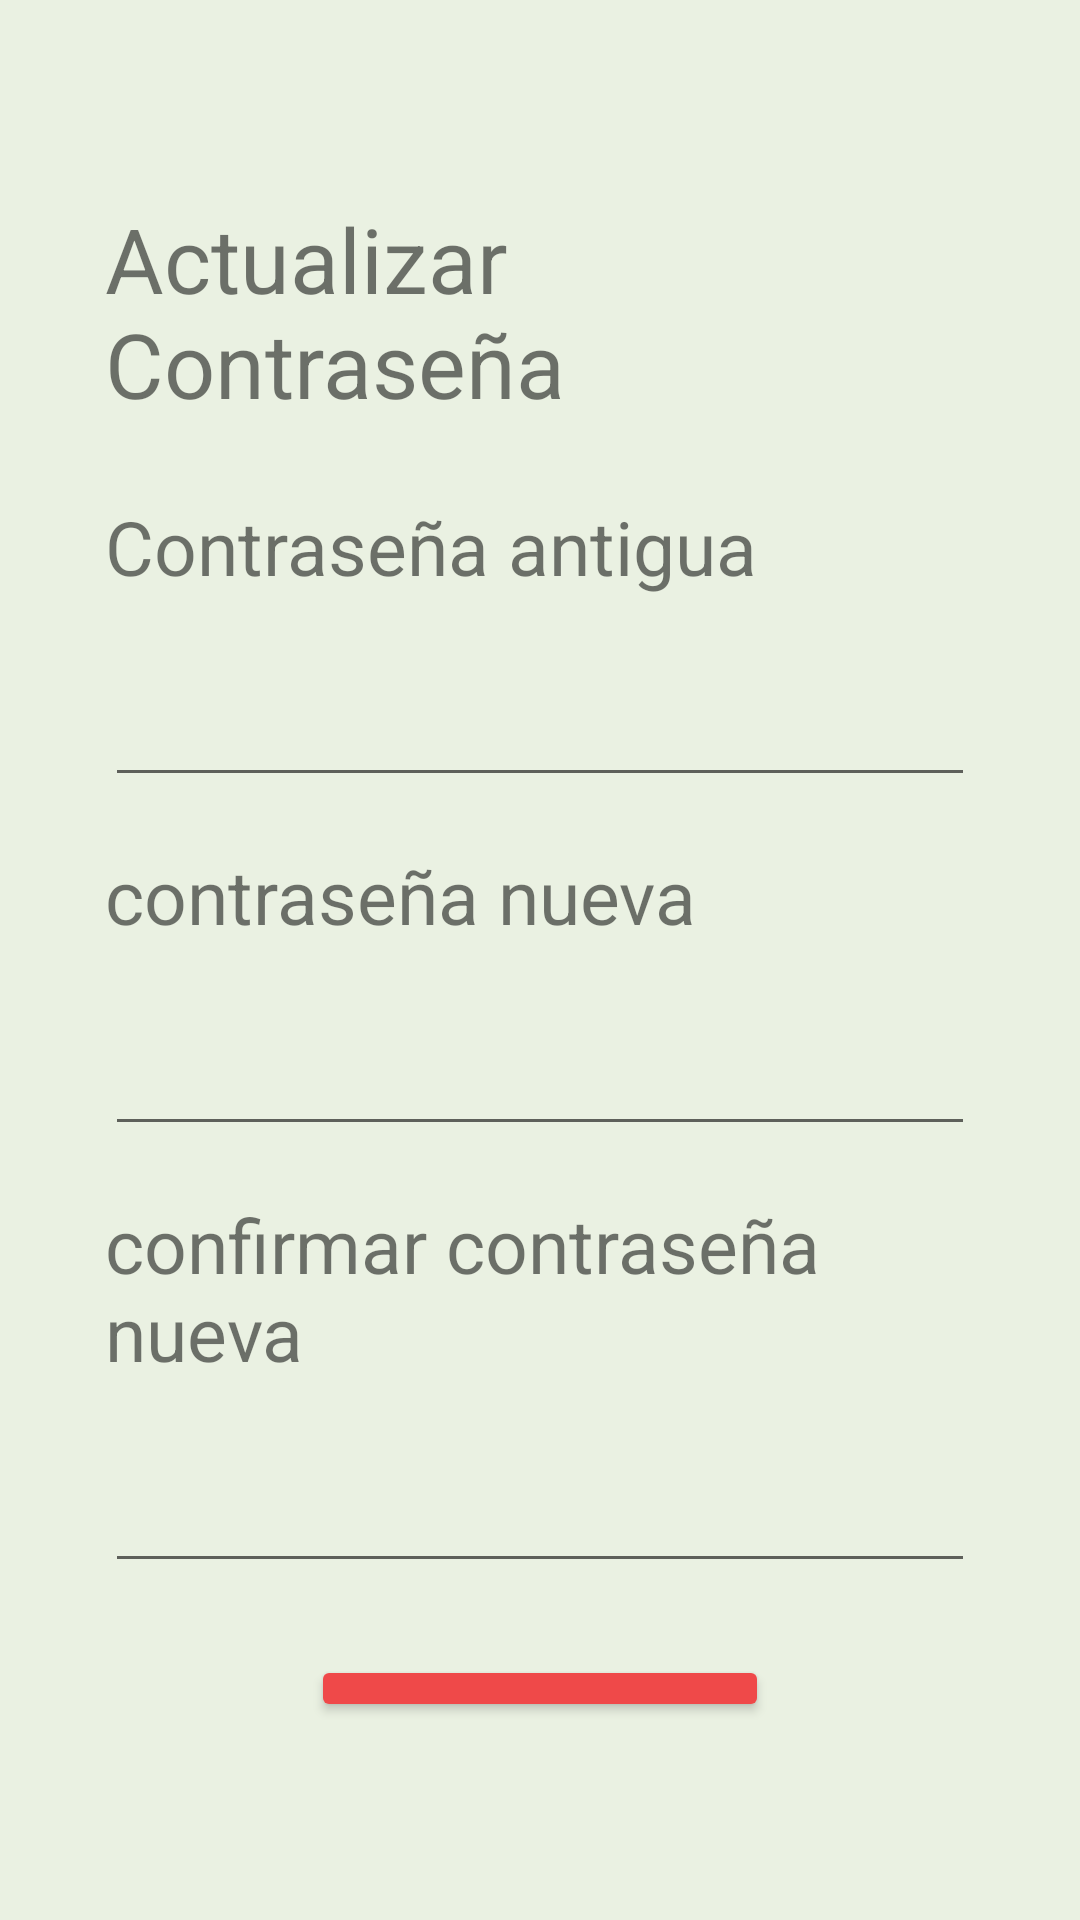

Android layout source for this screen:
<!-- AndroidManifest.xml: application theme Theme.ProyectoGrado -->
<!-- res/layout/activity_change_password.xml -->
<?xml version="1.0" encoding="utf-8"?>
<LinearLayout xmlns:android="http://schemas.android.com/apk/res/android"
    xmlns:app="http://schemas.android.com/apk/res-auto"
    xmlns:tools="http://schemas.android.com/tools"
    android:layout_width="match_parent"
    android:layout_height="match_parent"
    android:background="@color/Proy_background"
    android:orientation="vertical"
    android:paddingHorizontal="35dp"
    android:paddingVertical="50dp"
    tools:context=".ChangePasswordActivity">

    <TextView
        android:layout_width="wrap_content"
        android:layout_height="wrap_content"
        android:layout_gravity="center"
        android:layout_marginVertical="16dp"
        android:text="@string/Proy_userEdit_update_password"
        android:textSize="30sp" />

    <TextView
        android:layout_width="wrap_content"
        android:layout_height="wrap_content"
        android:layout_marginVertical="8dp"
        android:text="@string/Proy_userEdit_old_password"
        android:textSize="25sp" />

    <EditText
        android:layout_width="match_parent"
        android:layout_height="wrap_content"
        android:layout_marginVertical="8dp"
        android:textSize="25sp"
        tools:text="*******" />

    <TextView
        android:layout_width="wrap_content"
        android:layout_height="wrap_content"
        android:layout_marginVertical="8dp"
        android:text="@string/Proy_userEdit_new_password"
        android:textSize="25sp" />

    <EditText
        android:layout_width="match_parent"
        android:layout_height="wrap_content"
        android:layout_marginVertical="8dp"
        android:textSize="25sp"
        tools:text="*******" />

    <TextView
        android:layout_width="wrap_content"
        android:layout_height="wrap_content"
        android:layout_marginVertical="8dp"
        android:text="@string/Proy_userEdit_confirm_new_password"
        android:textSize="25sp" />

    <EditText
        android:layout_width="match_parent"
        android:layout_height="wrap_content"
        android:layout_marginVertical="8dp"
        android:textSize="25sp"
        tools:text="*******" />

    <Button
        android:layout_width="wrap_content"
        android:layout_height="wrap_content"
        android:layout_gravity="center"
        android:layout_marginVertical="16dp"
        android:backgroundTint="@color/BotonRojo"
        android:text="@string/Proy_userEdit_Button_save" />

    <ImageView
        android:layout_width="wrap_content"
        android:layout_height="wrap_content"
        android:layout_gravity="center"
        android:layout_marginVertical="30dp"
        android:src="@drawable/cow_icon" />

</LinearLayout>
<!-- resources referenced by this layout -->
<resources>
  <color name="BotonRojo">#EF4949</color>
  <color name="Proy_background">#EAF1E2</color>
  <string name="Proy_userEdit_Button_save">Guardar Cambios</string>
  <string name="Proy_userEdit_confirm_new_password">confirmar contraseña nueva</string>
  <string name="Proy_userEdit_new_password">contraseña nueva</string>
  <string name="Proy_userEdit_old_password">Contraseña antigua</string>
  <string name="Proy_userEdit_update_password">Actualizar Contraseña</string>
  <style name="Theme.ProyectoGrado" parent="Theme.MaterialComponents.DayNight.DarkActionBar">
          
          <item name="colorPrimary">@color/purple_500</item>
          <item name="colorPrimaryVariant">@color/purple_700</item>
          <item name="colorOnPrimary">@color/white</item>
          
          <item name="colorSecondary">@color/teal_200</item>
          <item name="colorSecondaryVariant">@color/teal_700</item>
          <item name="colorOnSecondary">@color/black</item>
          
          <item name="android:statusBarColor">?attr/colorPrimaryVariant</item>
          
      </style>
  <color name="purple_500">#FF6200EE</color>
  <color name="purple_700">#FF3700B3</color>
  <color name="white">#FFFFFFFF</color>
  <color name="teal_200">#FF03DAC5</color>
  <color name="teal_700">#FF018786</color>
  <color name="black">#FF000000</color>
</resources>
